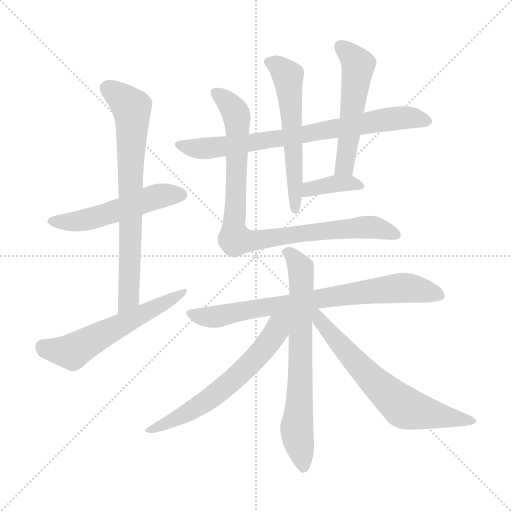
t = 0.00 s
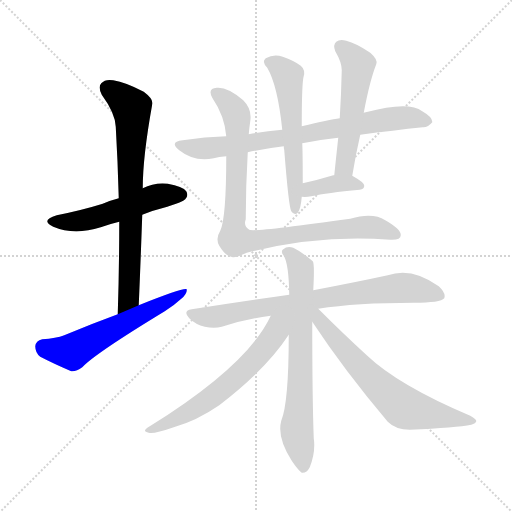
t = 1.89 s
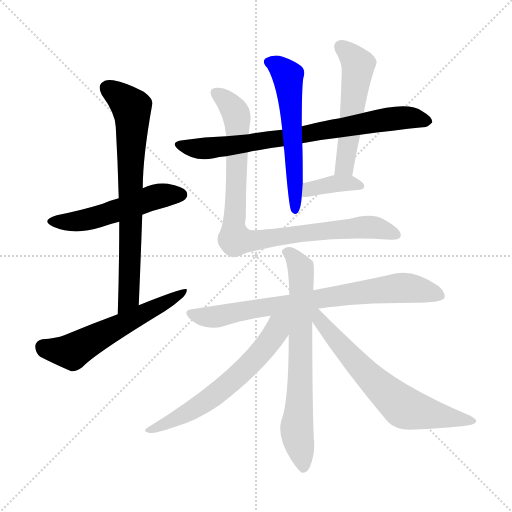
t = 3.77 s
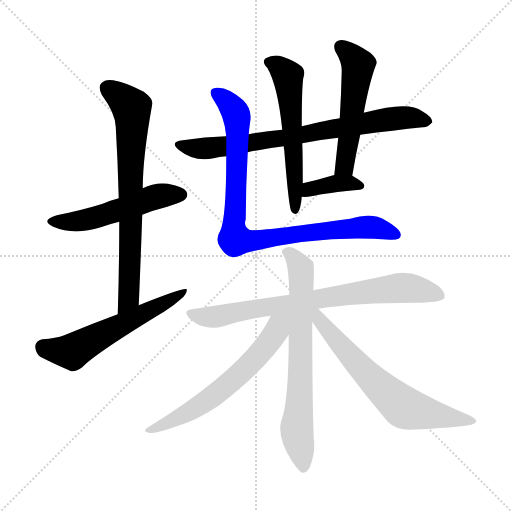
t = 5.66 s
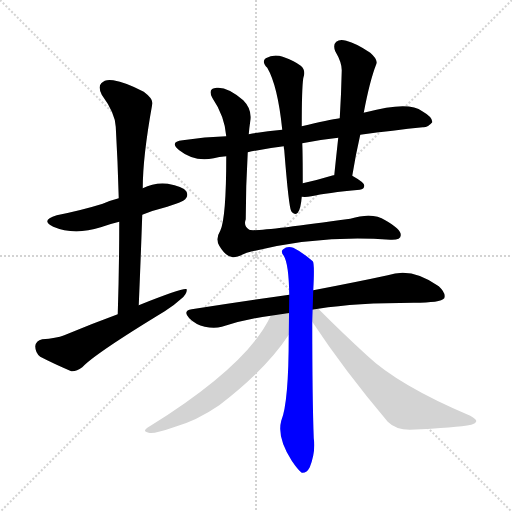
t = 7.55 s
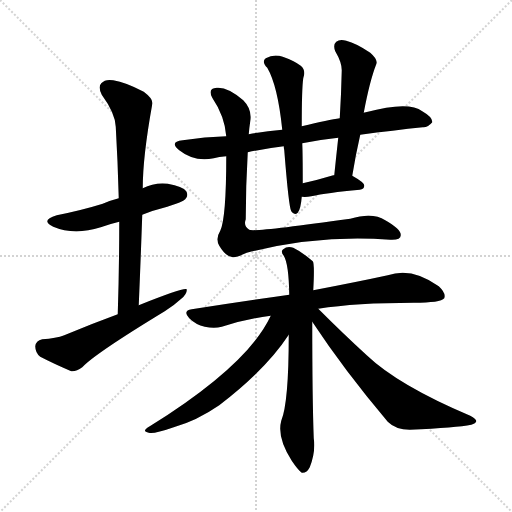
t = 9.43 s

The animated SVG that drew these frames (rendered in a browser with its animation timeline set to each time). Animation: 12 CSS @keyframes rules; one cycle of 9.43 s.

<svg version="1.1" viewBox="0 0 1024 1024" xmlns="http://www.w3.org/2000/svg">
  <g stroke="lightgray" stroke-dasharray="1,1" stroke-width="1" transform="scale(4, 4)">
    <line x1="0" y1="0" x2="256" y2="256"></line>
    <line x1="256" y1="0" x2="0" y2="256"></line>
    <line x1="128" y1="0" x2="128" y2="256"></line>
    <line x1="0" y1="128" x2="256" y2="128"></line>
  </g>
<g transform="scale(1, -1) translate(0, -900)">
   <style type="text/css">
    @keyframes keyframes0 {
      from {
       stroke: blue;
       stroke-dashoffset: 519;
       stroke-width: 128;
       }
       63% {
       animation-timing-function: step-end;
       stroke: blue;
       stroke-dashoffset: 0;
       stroke-width: 128;
       }
       to {
       stroke: black;
       stroke-width: 1024;
       }
       }
       #make-me-a-hanzi-animation-0 {
         animation: keyframes0 0.672363s both;
         animation-delay: 0.000000s;
         animation-timing-function: linear;
       }
    @keyframes keyframes1 {
      from {
       stroke: blue;
       stroke-dashoffset: 728;
       stroke-width: 128;
       }
       70% {
       animation-timing-function: step-end;
       stroke: blue;
       stroke-dashoffset: 0;
       stroke-width: 128;
       }
       to {
       stroke: black;
       stroke-width: 1024;
       }
       }
       #make-me-a-hanzi-animation-1 {
         animation: keyframes1 0.842448s both;
         animation-delay: 0.672363s;
         animation-timing-function: linear;
       }
    @keyframes keyframes2 {
      from {
       stroke: blue;
       stroke-dashoffset: 572;
       stroke-width: 128;
       }
       65% {
       animation-timing-function: step-end;
       stroke: blue;
       stroke-dashoffset: 0;
       stroke-width: 128;
       }
       to {
       stroke: black;
       stroke-width: 1024;
       }
       }
       #make-me-a-hanzi-animation-2 {
         animation: keyframes2 0.715495s both;
         animation-delay: 1.514811s;
         animation-timing-function: linear;
       }
    @keyframes keyframes3 {
      from {
       stroke: blue;
       stroke-dashoffset: 756;
       stroke-width: 128;
       }
       71% {
       animation-timing-function: step-end;
       stroke: blue;
       stroke-dashoffset: 0;
       stroke-width: 128;
       }
       to {
       stroke: black;
       stroke-width: 1024;
       }
       }
       #make-me-a-hanzi-animation-3 {
         animation: keyframes3 0.865234s both;
         animation-delay: 2.230306s;
         animation-timing-function: linear;
       }
    @keyframes keyframes4 {
      from {
       stroke: blue;
       stroke-dashoffset: 569;
       stroke-width: 128;
       }
       65% {
       animation-timing-function: step-end;
       stroke: blue;
       stroke-dashoffset: 0;
       stroke-width: 128;
       }
       to {
       stroke: black;
       stroke-width: 1024;
       }
       }
       #make-me-a-hanzi-animation-4 {
         animation: keyframes4 0.713053s both;
         animation-delay: 3.095540s;
         animation-timing-function: linear;
       }
    @keyframes keyframes5 {
      from {
       stroke: blue;
       stroke-dashoffset: 530;
       stroke-width: 128;
       }
       63% {
       animation-timing-function: step-end;
       stroke: blue;
       stroke-dashoffset: 0;
       stroke-width: 128;
       }
       to {
       stroke: black;
       stroke-width: 1024;
       }
       }
       #make-me-a-hanzi-animation-5 {
         animation: keyframes5 0.681315s both;
         animation-delay: 3.808594s;
         animation-timing-function: linear;
       }
    @keyframes keyframes6 {
      from {
       stroke: blue;
       stroke-dashoffset: 373;
       stroke-width: 128;
       }
       55% {
       animation-timing-function: step-end;
       stroke: blue;
       stroke-dashoffset: 0;
       stroke-width: 128;
       }
       to {
       stroke: black;
       stroke-width: 1024;
       }
       }
       #make-me-a-hanzi-animation-6 {
         animation: keyframes6 0.553548s both;
         animation-delay: 4.489909s;
         animation-timing-function: linear;
       }
    @keyframes keyframes7 {
      from {
       stroke: blue;
       stroke-dashoffset: 890;
       stroke-width: 128;
       }
       74% {
       animation-timing-function: step-end;
       stroke: blue;
       stroke-dashoffset: 0;
       stroke-width: 128;
       }
       to {
       stroke: black;
       stroke-width: 1024;
       }
       }
       #make-me-a-hanzi-animation-7 {
         animation: keyframes7 0.974284s both;
         animation-delay: 5.043457s;
         animation-timing-function: linear;
       }
    @keyframes keyframes8 {
      from {
       stroke: blue;
       stroke-dashoffset: 763;
       stroke-width: 128;
       }
       71% {
       animation-timing-function: step-end;
       stroke: blue;
       stroke-dashoffset: 0;
       stroke-width: 128;
       }
       to {
       stroke: black;
       stroke-width: 1024;
       }
       }
       #make-me-a-hanzi-animation-8 {
         animation: keyframes8 0.870931s both;
         animation-delay: 6.017741s;
         animation-timing-function: linear;
       }
    @keyframes keyframes9 {
      from {
       stroke: blue;
       stroke-dashoffset: 697;
       stroke-width: 128;
       }
       69% {
       animation-timing-function: step-end;
       stroke: blue;
       stroke-dashoffset: 0;
       stroke-width: 128;
       }
       to {
       stroke: black;
       stroke-width: 1024;
       }
       }
       #make-me-a-hanzi-animation-9 {
         animation: keyframes9 0.817220s both;
         animation-delay: 6.888672s;
         animation-timing-function: linear;
       }
    @keyframes keyframes10 {
      from {
       stroke: blue;
       stroke-dashoffset: 615;
       stroke-width: 128;
       }
       67% {
       animation-timing-function: step-end;
       stroke: blue;
       stroke-dashoffset: 0;
       stroke-width: 128;
       }
       to {
       stroke: black;
       stroke-width: 1024;
       }
       }
       #make-me-a-hanzi-animation-10 {
         animation: keyframes10 0.750488s both;
         animation-delay: 7.705892s;
         animation-timing-function: linear;
       }
    @keyframes keyframes11 {
      from {
       stroke: blue;
       stroke-dashoffset: 657;
       stroke-width: 128;
       }
       68% {
       animation-timing-function: step-end;
       stroke: blue;
       stroke-dashoffset: 0;
       stroke-width: 128;
       }
       to {
       stroke: black;
       stroke-width: 1024;
       }
       }
       #make-me-a-hanzi-animation-11 {
         animation: keyframes11 0.784668s both;
         animation-delay: 8.456380s;
         animation-timing-function: linear;
       }
</style>
<path d="M 284.5 470.5 Q 306.5 479.5 334.5 486.5 Q 365.5 496.5 370.5 501.5 Q 377.5 508.5 372.5 517.5 Q 365.5 527.5 335.5 532.5 Q 308.5 535.5 285.5 523.5 L 237.5 503.5 Q 221.5 499.5 205.5 492.5 Q 163.5 479.5 113.5 469.5 Q 79.5 459.5 106.5 446.5 Q 148.5 428.5 201.5 445.5 Q 217.5 451.5 238.5 456.5 L 284.5 470.5 Z" fill="lightgray"></path> 
<path d="M 277.5 289.5 Q 281.5 383.5 284.5 470.5 L 285.5 523.5 Q 285.5 586.5 304.5 691.5 Q 307.5 701.5 287.5 716.5 Q 251.5 735.5 226.5 739.5 Q 210.5 742.5 202.5 733.5 Q 195.5 726.5 203.5 710.5 Q 230.5 673.5 231.5 646.5 Q 235.5 577.5 237.5 503.5 L 238.5 456.5 Q 238.5 368.5 235.5 271.5 C 234.5 241.5 276.5 259.5 277.5 289.5 Z" fill="lightgray"></path> 
<path d="M 235.5 271.5 Q 183.5 252.5 128.5 229.5 Q 112.5 223.5 84.5 221.5 Q 71.5 218.5 70.5 207.5 Q 70.5 194.5 80.5 186.5 Q 105.5 173.5 142.5 157.5 Q 152.5 156.5 164.5 165.5 Q 189.5 192.5 329.5 277.5 Q 348.5 289.5 362.5 302.5 Q 374.5 312.5 373.5 321.5 Q 367.5 325.5 277.5 289.5 L 235.5 271.5 Z" fill="lightgray"></path> 
<path d="M 495.5 595.5 Q 526.5 602.5 567.5 607.5 L 604.5 613.5 Q 638.5 620.5 676.5 624.5 L 720.5 630.5 Q 787.5 639.5 845.5 645.5 Q 855.5 644.5 864.5 655.5 Q 865.5 665.5 844.5 677.5 Q 817.5 698.5 731.5 675.5 Q 728.5 675.5 727.5 674.5 L 679.5 663.5 Q 658.5 660.5 603.5 647.5 L 564.5 640.5 Q 530.5 637.5 497.5 631.5 L 452.5 627.5 Q 409.5 626.5 365.5 619.5 Q 337.5 616.5 358.5 599.5 Q 388.5 575.5 427.5 583.5 Q 437.5 586.5 452.5 587.5 L 495.5 595.5 Z" fill="lightgray"></path> 
<path d="M 567.5 607.5 Q 567.5 604.5 568.5 599.5 Q 577.5 485.5 582.5 477.5 Q 588.5 468.5 595.5 474.5 Q 601.5 481.5 603.5 506.5 L 605.5 533.5 Q 605.5 593.5 604.5 613.5 L 603.5 647.5 Q 603.5 723.5 606.5 743.5 Q 612.5 759.5 601.5 768.5 Q 588.5 778.5 565.5 786.5 Q 547.5 792.5 531.5 783.5 Q 522.5 776.5 534.5 764.5 Q 555.5 728.5 564.5 640.5 L 567.5 607.5 Z" fill="lightgray"></path> 
<path d="M 704.5 548.5 Q 711.5 591.5 720.5 630.5 L 727.5 674.5 Q 739.5 738.5 752.5 771.5 Q 756.5 780.5 740.5 794.5 Q 712.5 813.5 692.5 818.5 Q 679.5 822.5 672.5 816.5 Q 665.5 810.5 670.5 797.5 Q 683.5 775.5 683.5 759.5 Q 682.5 713.5 679.5 663.5 L 676.5 624.5 Q 672.5 588.5 668.5 549.5 C 665.5 519.5 699.5 518.5 704.5 548.5 Z" fill="lightgray"></path> 
<path d="M 603.5 506.5 Q 612.5 505.5 622.5 507.5 Q 653.5 514.5 719.5 520.5 Q 728.5 521.5 728.5 528.5 Q 729.5 534.5 704.5 548.5 C 694.5 554.5 694.5 554.5 668.5 549.5 Q 667.5 549.5 666.5 549.5 Q 633.5 539.5 605.5 533.5 C 576.5 527.5 573.5 508.5 603.5 506.5 Z" fill="lightgray"></path> 
<path d="M 452.5 587.5 Q 452.5 463.5 440.5 438.5 Q 430.5 422.5 438.5 408.5 Q 451.5 386.5 465.5 385.5 Q 472.5 384.5 493.5 394.5 Q 637.5 431.5 780.5 420.5 Q 801.5 419.5 801.5 429.5 Q 802.5 441.5 770.5 459.5 Q 745.5 475.5 700.5 462.5 Q 508.5 435.5 498.5 440.5 Q 486.5 447.5 491.5 461.5 Q 491.5 527.5 495.5 595.5 L 497.5 631.5 Q 498.5 644.5 500.5 657.5 Q 504.5 681.5 486.5 699.5 Q 455.5 726.5 433.5 724.5 Q 414.5 723.5 424.5 704.5 Q 449.5 667.5 452.5 627.5 L 452.5 587.5 Z" fill="lightgray"></path> 
<path d="M 636.5 282.5 Q 712.5 294.5 827.5 294.5 Q 881.5 294.5 888.5 303.5 Q 892.5 313.5 877.5 327.5 Q 823.5 366.5 775.5 349.5 Q 715.5 336.5 626.5 319.5 L 578.5 310.5 Q 487.5 297.5 383.5 281.5 Q 364.5 278.5 378.5 263.5 Q 391.5 250.5 409.5 246.5 Q 428.5 242.5 443.5 246.5 Q 489.5 261.5 541.5 268.5 L 636.5 282.5 Z" fill="lightgray"></path> 
<path d="M 626.5 319.5 Q 629.5 373.5 625.5 377.5 Q 603.5 396.5 586.5 404.5 Q 574.5 408.5 566.5 401.5 Q 560.5 397.5 567.5 388.5 Q 577.5 372.5 578.5 310.5 L 577.5 230.5 Q 577.5 94.5 562.5 58.5 Q 553.5 25.5 583.5 -21.5 Q 595.5 -39.5 603.5 -45.5 Q 613.5 -46.5 619.5 -34.5 Q 631.5 -4.5 627.5 23.5 Q 624.5 104.5 624.5 256.5 L 626.5 319.5 Z" fill="lightgray"></path> 
<path d="M 541.5 268.5 Q 495.5 169.5 299.5 47.5 Q 281.5 37.5 297.5 34.5 Q 307.5 31.5 347.5 45.5 Q 393.5 58.5 438.5 89.5 Q 532.5 161.5 577.5 230.5 C 611.5 280.5 564.5 314.5 541.5 268.5 Z" fill="lightgray"></path> 
<path d="M 624.5 256.5 Q 688.5 159.5 775.5 56.5 Q 791.5 40.5 819.5 40.5 Q 913.5 44.5 942.5 50.5 Q 951.5 53.5 952.5 57.5 Q 953.5 61.5 940.5 68.5 Q 796.5 129.5 733.5 189.5 Q 687.5 231.5 636.5 282.5 C 615.5 303.5 605.5 284.5 624.5 256.5 Z" fill="lightgray"></path> 
      <clipPath id="make-me-a-hanzi-clip-0">
      <path d="M 284.5 470.5 Q 306.5 479.5 334.5 486.5 Q 365.5 496.5 370.5 501.5 Q 377.5 508.5 372.5 517.5 Q 365.5 527.5 335.5 532.5 Q 308.5 535.5 285.5 523.5 L 237.5 503.5 Q 221.5 499.5 205.5 492.5 Q 163.5 479.5 113.5 469.5 Q 79.5 459.5 106.5 446.5 Q 148.5 428.5 201.5 445.5 Q 217.5 451.5 238.5 456.5 L 284.5 470.5 Z" fill="lightgray"></path>
      </clipPath>
      <path clip-path="url(#make-me-a-hanzi-clip-0)" d="M 107.5 458.5 L 131.5 455.5 L 187.5 463.5 L 318.5 508.5 L 362.5 510.5 " fill="none" id="make-me-a-hanzi-animation-0" stroke-dasharray="391 782" stroke-linecap="round"></path>

      <clipPath id="make-me-a-hanzi-clip-1">
      <path d="M 277.5 289.5 Q 281.5 383.5 284.5 470.5 L 285.5 523.5 Q 285.5 586.5 304.5 691.5 Q 307.5 701.5 287.5 716.5 Q 251.5 735.5 226.5 739.5 Q 210.5 742.5 202.5 733.5 Q 195.5 726.5 203.5 710.5 Q 230.5 673.5 231.5 646.5 Q 235.5 577.5 237.5 503.5 L 238.5 456.5 Q 238.5 368.5 235.5 271.5 C 234.5 241.5 276.5 259.5 277.5 289.5 Z" fill="lightgray"></path>
      </clipPath>
      <path clip-path="url(#make-me-a-hanzi-clip-1)" d="M 215.5 723.5 L 263.5 684.5 L 264.5 669.5 L 257.5 303.5 L 240.5 279.5 " fill="none" id="make-me-a-hanzi-animation-1" stroke-dasharray="600 1200" stroke-linecap="round"></path>

      <clipPath id="make-me-a-hanzi-clip-2">
      <path d="M 235.5 271.5 Q 183.5 252.5 128.5 229.5 Q 112.5 223.5 84.5 221.5 Q 71.5 218.5 70.5 207.5 Q 70.5 194.5 80.5 186.5 Q 105.5 173.5 142.5 157.5 Q 152.5 156.5 164.5 165.5 Q 189.5 192.5 329.5 277.5 Q 348.5 289.5 362.5 302.5 Q 374.5 312.5 373.5 321.5 Q 367.5 325.5 277.5 289.5 L 235.5 271.5 Z" fill="lightgray"></path>
      </clipPath>
      <path clip-path="url(#make-me-a-hanzi-clip-2)" d="M 86.5 206.5 L 144.5 196.5 L 371.5 317.5 " fill="none" id="make-me-a-hanzi-animation-2" stroke-dasharray="444 888" stroke-linecap="round"></path>

      <clipPath id="make-me-a-hanzi-clip-3">
      <path d="M 495.5 595.5 Q 526.5 602.5 567.5 607.5 L 604.5 613.5 Q 638.5 620.5 676.5 624.5 L 720.5 630.5 Q 787.5 639.5 845.5 645.5 Q 855.5 644.5 864.5 655.5 Q 865.5 665.5 844.5 677.5 Q 817.5 698.5 731.5 675.5 Q 728.5 675.5 727.5 674.5 L 679.5 663.5 Q 658.5 660.5 603.5 647.5 L 564.5 640.5 Q 530.5 637.5 497.5 631.5 L 452.5 627.5 Q 409.5 626.5 365.5 619.5 Q 337.5 616.5 358.5 599.5 Q 388.5 575.5 427.5 583.5 Q 437.5 586.5 452.5 587.5 L 495.5 595.5 Z" fill="lightgray"></path>
      </clipPath>
      <path clip-path="url(#make-me-a-hanzi-clip-3)" d="M 360.5 610.5 L 395.5 602.5 L 456.5 607.5 L 796.5 664.5 L 854.5 657.5 " fill="none" id="make-me-a-hanzi-animation-3" stroke-dasharray="628 1256" stroke-linecap="round"></path>

      <clipPath id="make-me-a-hanzi-clip-4">
      <path d="M 567.5 607.5 Q 567.5 604.5 568.5 599.5 Q 577.5 485.5 582.5 477.5 Q 588.5 468.5 595.5 474.5 Q 601.5 481.5 603.5 506.5 L 605.5 533.5 Q 605.5 593.5 604.5 613.5 L 603.5 647.5 Q 603.5 723.5 606.5 743.5 Q 612.5 759.5 601.5 768.5 Q 588.5 778.5 565.5 786.5 Q 547.5 792.5 531.5 783.5 Q 522.5 776.5 534.5 764.5 Q 555.5 728.5 564.5 640.5 L 567.5 607.5 Z" fill="lightgray"></path>
      </clipPath>
      <path clip-path="url(#make-me-a-hanzi-clip-4)" d="M 539.5 774.5 L 549.5 772.5 L 575.5 748.5 L 590.5 481.5 " fill="none" id="make-me-a-hanzi-animation-4" stroke-dasharray="441 882" stroke-linecap="round"></path>

      <clipPath id="make-me-a-hanzi-clip-5">
      <path d="M 704.5 548.5 Q 711.5 591.5 720.5 630.5 L 727.5 674.5 Q 739.5 738.5 752.5 771.5 Q 756.5 780.5 740.5 794.5 Q 712.5 813.5 692.5 818.5 Q 679.5 822.5 672.5 816.5 Q 665.5 810.5 670.5 797.5 Q 683.5 775.5 683.5 759.5 Q 682.5 713.5 679.5 663.5 L 676.5 624.5 Q 672.5 588.5 668.5 549.5 C 665.5 519.5 699.5 518.5 704.5 548.5 Z" fill="lightgray"></path>
      </clipPath>
      <path clip-path="url(#make-me-a-hanzi-clip-5)" d="M 681.5 807.5 L 716.5 770.5 L 691.5 585.5 L 686.5 564.5 L 674.5 556.5 " fill="none" id="make-me-a-hanzi-animation-5" stroke-dasharray="402 804" stroke-linecap="round"></path>

      <clipPath id="make-me-a-hanzi-clip-6">
      <path d="M 603.5 506.5 Q 612.5 505.5 622.5 507.5 Q 653.5 514.5 719.5 520.5 Q 728.5 521.5 728.5 528.5 Q 729.5 534.5 704.5 548.5 C 694.5 554.5 694.5 554.5 668.5 549.5 Q 667.5 549.5 666.5 549.5 Q 633.5 539.5 605.5 533.5 C 576.5 527.5 573.5 508.5 603.5 506.5 Z" fill="lightgray"></path>
      </clipPath>
      <path clip-path="url(#make-me-a-hanzi-clip-6)" d="M 608.5 512.5 L 630.5 525.5 L 667.5 532.5 L 698.5 534.5 L 720.5 528.5 " fill="none" id="make-me-a-hanzi-animation-6" stroke-dasharray="245 490" stroke-linecap="round"></path>

      <clipPath id="make-me-a-hanzi-clip-7">
      <path d="M 452.5 587.5 Q 452.5 463.5 440.5 438.5 Q 430.5 422.5 438.5 408.5 Q 451.5 386.5 465.5 385.5 Q 472.5 384.5 493.5 394.5 Q 637.5 431.5 780.5 420.5 Q 801.5 419.5 801.5 429.5 Q 802.5 441.5 770.5 459.5 Q 745.5 475.5 700.5 462.5 Q 508.5 435.5 498.5 440.5 Q 486.5 447.5 491.5 461.5 Q 491.5 527.5 495.5 595.5 L 497.5 631.5 Q 498.5 644.5 500.5 657.5 Q 504.5 681.5 486.5 699.5 Q 455.5 726.5 433.5 724.5 Q 414.5 723.5 424.5 704.5 Q 449.5 667.5 452.5 627.5 L 452.5 587.5 Z" fill="lightgray"></path>
      </clipPath>
      <path clip-path="url(#make-me-a-hanzi-clip-7)" d="M 431.5 713.5 L 464.5 686.5 L 473.5 665.5 L 470.5 423.5 L 494.5 417.5 L 660.5 441.5 L 727.5 445.5 L 770.5 440.5 L 791.5 430.5 " fill="none" id="make-me-a-hanzi-animation-7" stroke-dasharray="762 1524" stroke-linecap="round"></path>

      <clipPath id="make-me-a-hanzi-clip-8">
      <path d="M 636.5 282.5 Q 712.5 294.5 827.5 294.5 Q 881.5 294.5 888.5 303.5 Q 892.5 313.5 877.5 327.5 Q 823.5 366.5 775.5 349.5 Q 715.5 336.5 626.5 319.5 L 578.5 310.5 Q 487.5 297.5 383.5 281.5 Q 364.5 278.5 378.5 263.5 Q 391.5 250.5 409.5 246.5 Q 428.5 242.5 443.5 246.5 Q 489.5 261.5 541.5 268.5 L 636.5 282.5 Z" fill="lightgray"></path>
      </clipPath>
      <path clip-path="url(#make-me-a-hanzi-clip-8)" d="M 381.5 272.5 L 434.5 266.5 L 789.5 323.5 L 830.5 322.5 L 881.5 308.5 " fill="none" id="make-me-a-hanzi-animation-8" stroke-dasharray="635 1270" stroke-linecap="round"></path>

      <clipPath id="make-me-a-hanzi-clip-9">
      <path d="M 626.5 319.5 Q 629.5 373.5 625.5 377.5 Q 603.5 396.5 586.5 404.5 Q 574.5 408.5 566.5 401.5 Q 560.5 397.5 567.5 388.5 Q 577.5 372.5 578.5 310.5 L 577.5 230.5 Q 577.5 94.5 562.5 58.5 Q 553.5 25.5 583.5 -21.5 Q 595.5 -39.5 603.5 -45.5 Q 613.5 -46.5 619.5 -34.5 Q 631.5 -4.5 627.5 23.5 Q 624.5 104.5 624.5 256.5 L 626.5 319.5 Z" fill="lightgray"></path>
      </clipPath>
      <path clip-path="url(#make-me-a-hanzi-clip-9)" d="M 574.5 395.5 L 593.5 377.5 L 602.5 352.5 L 600.5 122.5 L 593.5 34.5 L 605.5 -34.5 " fill="none" id="make-me-a-hanzi-animation-9" stroke-dasharray="569 1138" stroke-linecap="round"></path>

      <clipPath id="make-me-a-hanzi-clip-10">
      <path d="M 541.5 268.5 Q 495.5 169.5 299.5 47.5 Q 281.5 37.5 297.5 34.5 Q 307.5 31.5 347.5 45.5 Q 393.5 58.5 438.5 89.5 Q 532.5 161.5 577.5 230.5 C 611.5 280.5 564.5 314.5 541.5 268.5 Z" fill="lightgray"></path>
      </clipPath>
      <path clip-path="url(#make-me-a-hanzi-clip-10)" d="M 572.5 266.5 L 514.5 186.5 L 445.5 122.5 L 384.5 80.5 L 301.5 40.5 " fill="none" id="make-me-a-hanzi-animation-10" stroke-dasharray="487 974" stroke-linecap="round"></path>

      <clipPath id="make-me-a-hanzi-clip-11">
      <path d="M 624.5 256.5 Q 688.5 159.5 775.5 56.5 Q 791.5 40.5 819.5 40.5 Q 913.5 44.5 942.5 50.5 Q 951.5 53.5 952.5 57.5 Q 953.5 61.5 940.5 68.5 Q 796.5 129.5 733.5 189.5 Q 687.5 231.5 636.5 282.5 C 615.5 303.5 605.5 284.5 624.5 256.5 Z" fill="lightgray"></path>
      </clipPath>
      <path clip-path="url(#make-me-a-hanzi-clip-11)" d="M 631.5 274.5 L 639.5 257.5 L 729.5 155.5 L 806.5 85.5 L 945.5 56.5 " fill="none" id="make-me-a-hanzi-animation-11" stroke-dasharray="529 1058" stroke-linecap="round"></path>

</g>
</svg>
